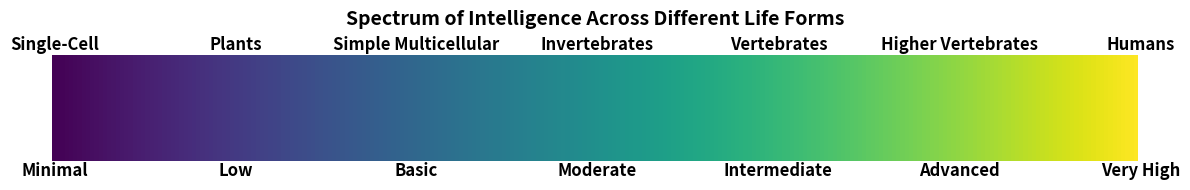

Source code (Python):
# Copyright (c) 2024 David Such
# 
# This software is released under the MIT License.
# https://opensource.org/licenses/MIT

import matplotlib.pyplot as plt
import numpy as np
import matplotlib.colors as mcolors

# Define the categories and corresponding intelligence levels
categories = [
    "Single-Cell\n",
    "Plants\n",
    "Simple Multicellular\n",
    "Invertebrates\n",
    "Vertebrates\n",
    "Higher Vertebrates\n",
    "Humans\n"
]

intelligence_levels = [
    "\nMinimal",
    "\nLow",
    "\nBasic",
    "\nModerate",
    "\nIntermediate",
    "\nAdvanced",
    "\nVery High"
]

# Define the colors for the gradient
colors = plt.cm.viridis(np.linspace(0, 1, len(categories)))

# Create the plot
fig, ax = plt.subplots(figsize=(12, 2))

# Plot the gradient bar
gradient = np.linspace(0, 1, 256)
gradient = np.vstack((gradient, gradient))

ax.imshow(gradient, aspect='auto', cmap=plt.get_cmap('viridis'))

# Add the category labels below the bar
x_positions = np.linspace(0, 256, len(categories))
for i, category in enumerate(categories):
    ax.text(x_positions[i], -0.5, category, va='center', ha='center', color='black', fontweight='bold', fontsize=12)

# Add the intelligence level labels above the bar
for i, level in enumerate(intelligence_levels):
    ax.text(x_positions[i], 1.5, level, va='center', ha='center', color='black', fontweight='bold', fontsize=12)

# Hide the axes
ax.set_axis_off()

# Add a title
plt.title("Spectrum of Intelligence Across Different Life Forms\n", fontsize=14, fontweight='bold')

# Show the plot
plt.tight_layout()
plt.show()